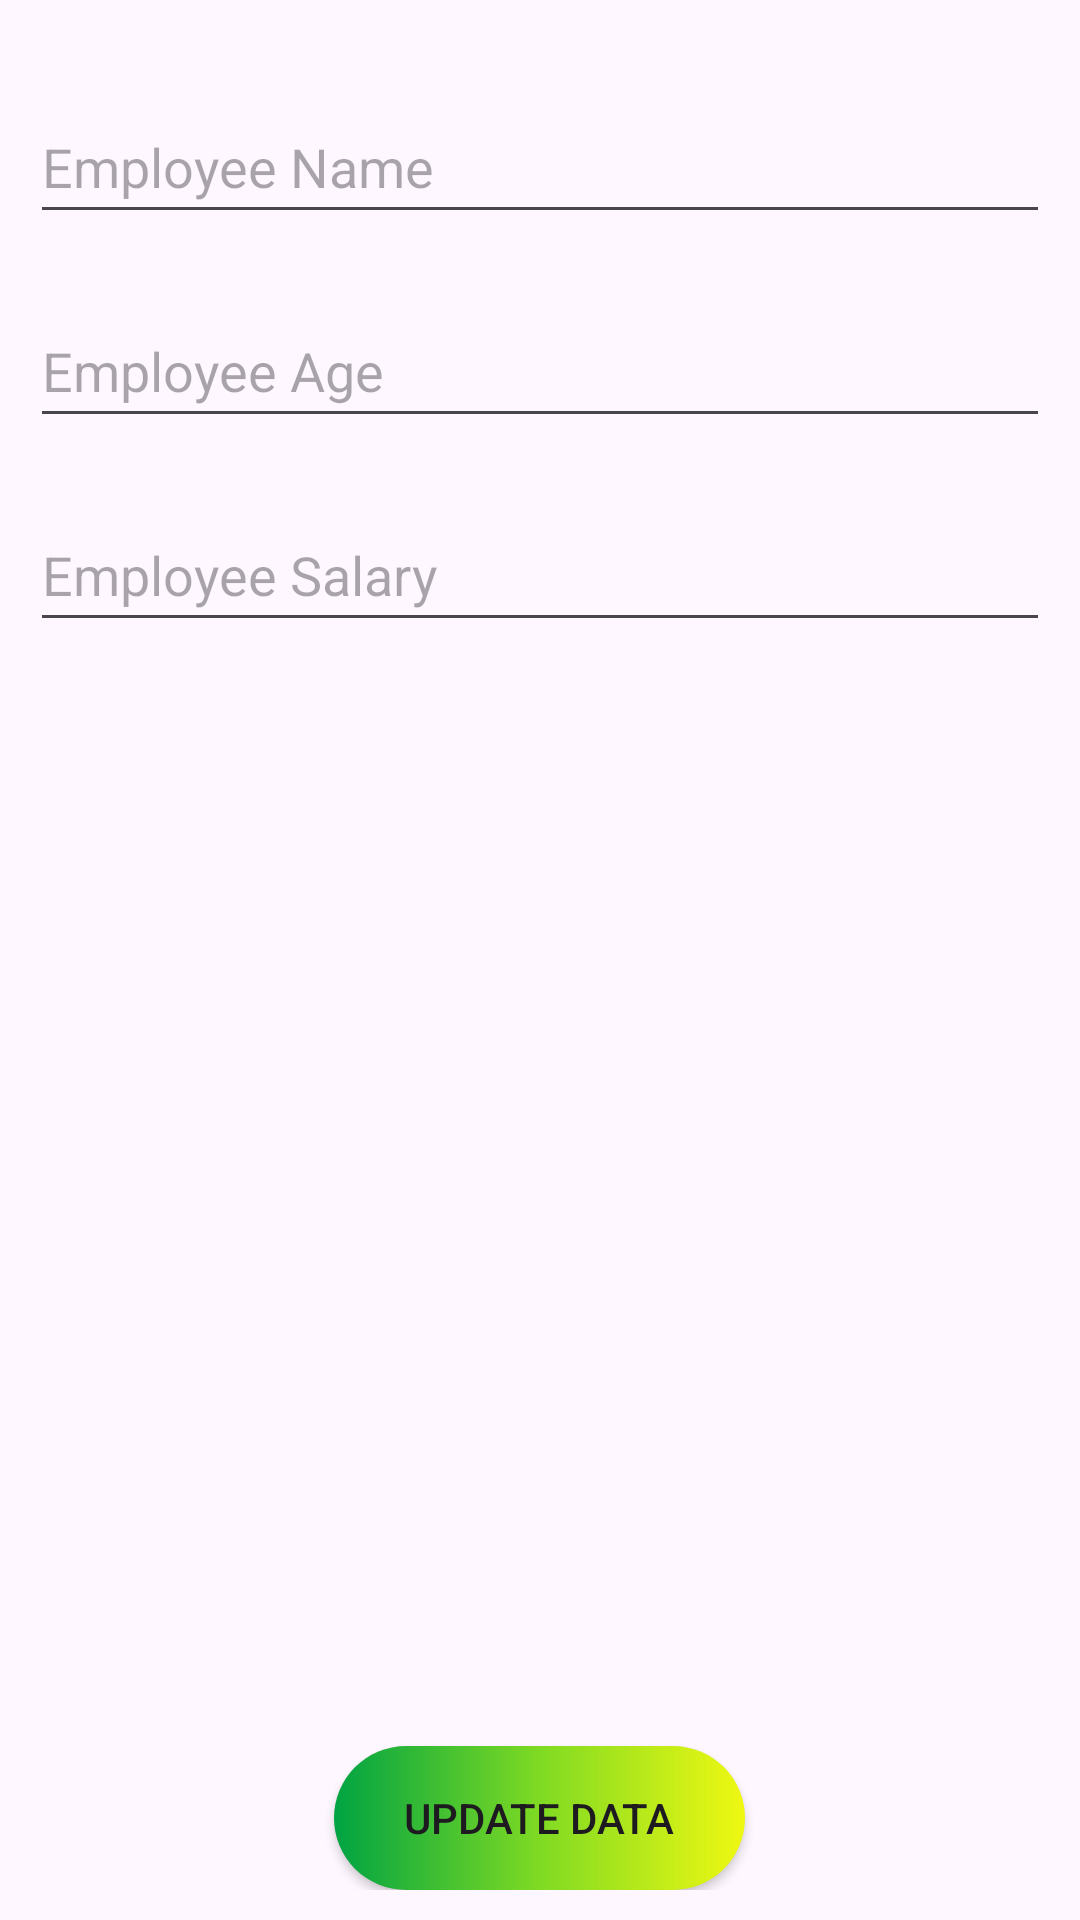

Produce the Android XML layout that renders to this screen, including the resource entries it uses.
<!-- AndroidManifest.xml: application theme Theme.EmployeeData -->
<!-- res/layout/update_dialog.xml -->
<?xml version="1.0" encoding="utf-8"?>
<LinearLayout xmlns:android="http://schemas.android.com/apk/res/android"
    android:layout_width="match_parent"
    android:layout_height="match_parent"
    android:orientation="vertical"
    android:padding="10dp">

    <EditText
        android:id="@+id/etEmpName"
        android:layout_width="match_parent"
        android:layout_height="wrap_content"
        android:layout_marginTop="20dp"
        android:hint="Employee Name"
        android:inputType="textPersonName"
        android:minHeight="48dp" />

    <EditText
        android:id="@+id/etEmpAge"
        android:layout_width="match_parent"
        android:layout_height="wrap_content"
        android:layout_marginTop="20dp"
        android:ems="10"
        android:hint="Employee Age"
        android:minHeight="48dp" />

    <ScrollView
        android:layout_width="match_parent"
        android:layout_height="0dp"
        android:layout_weight="1">

        <EditText
            android:id="@+id/etEmpSalary"
            android:layout_width="match_parent"
            android:layout_height="wrap_content"
            android:layout_marginTop="20dp"
            android:ems="10"
            android:hint="Employee Salary"
            android:inputType="textMultiLine"
            android:minHeight="48dp"
            android:scrollbars="vertical" />
    </ScrollView>

    <android.widget.Button
        android:id="@+id/btnUpdateData"
        android:layout_width="137dp"
        android:layout_height="wrap_content"
        android:layout_gravity="center"
        android:layout_marginTop="20dp"
        android:background="@drawable/button2gradient"
        android:text="Update Data" />

</LinearLayout>
<!-- resources referenced by this layout -->
<resources>
  <!-- drawable button2gradient (drawable) -->
  <?xml version="1.0" encoding="utf-8"?>
  <shape xmlns:android="http://schemas.android.com/apk/res/android">
      <corners
          android:radius="30dp"/>
      <gradient
          android:centerColor="#7FDA23"
          android:endColor="#EFF812"
          android:startColor="#00A343"/>
  </shape>
  <style name="Theme.EmployeeData" parent="Base.Theme.EmployeeData" />
  <style name="Base.Theme.EmployeeData" parent="Theme.Material3.DayNight.NoActionBar">
          
          
      </style>
</resources>
